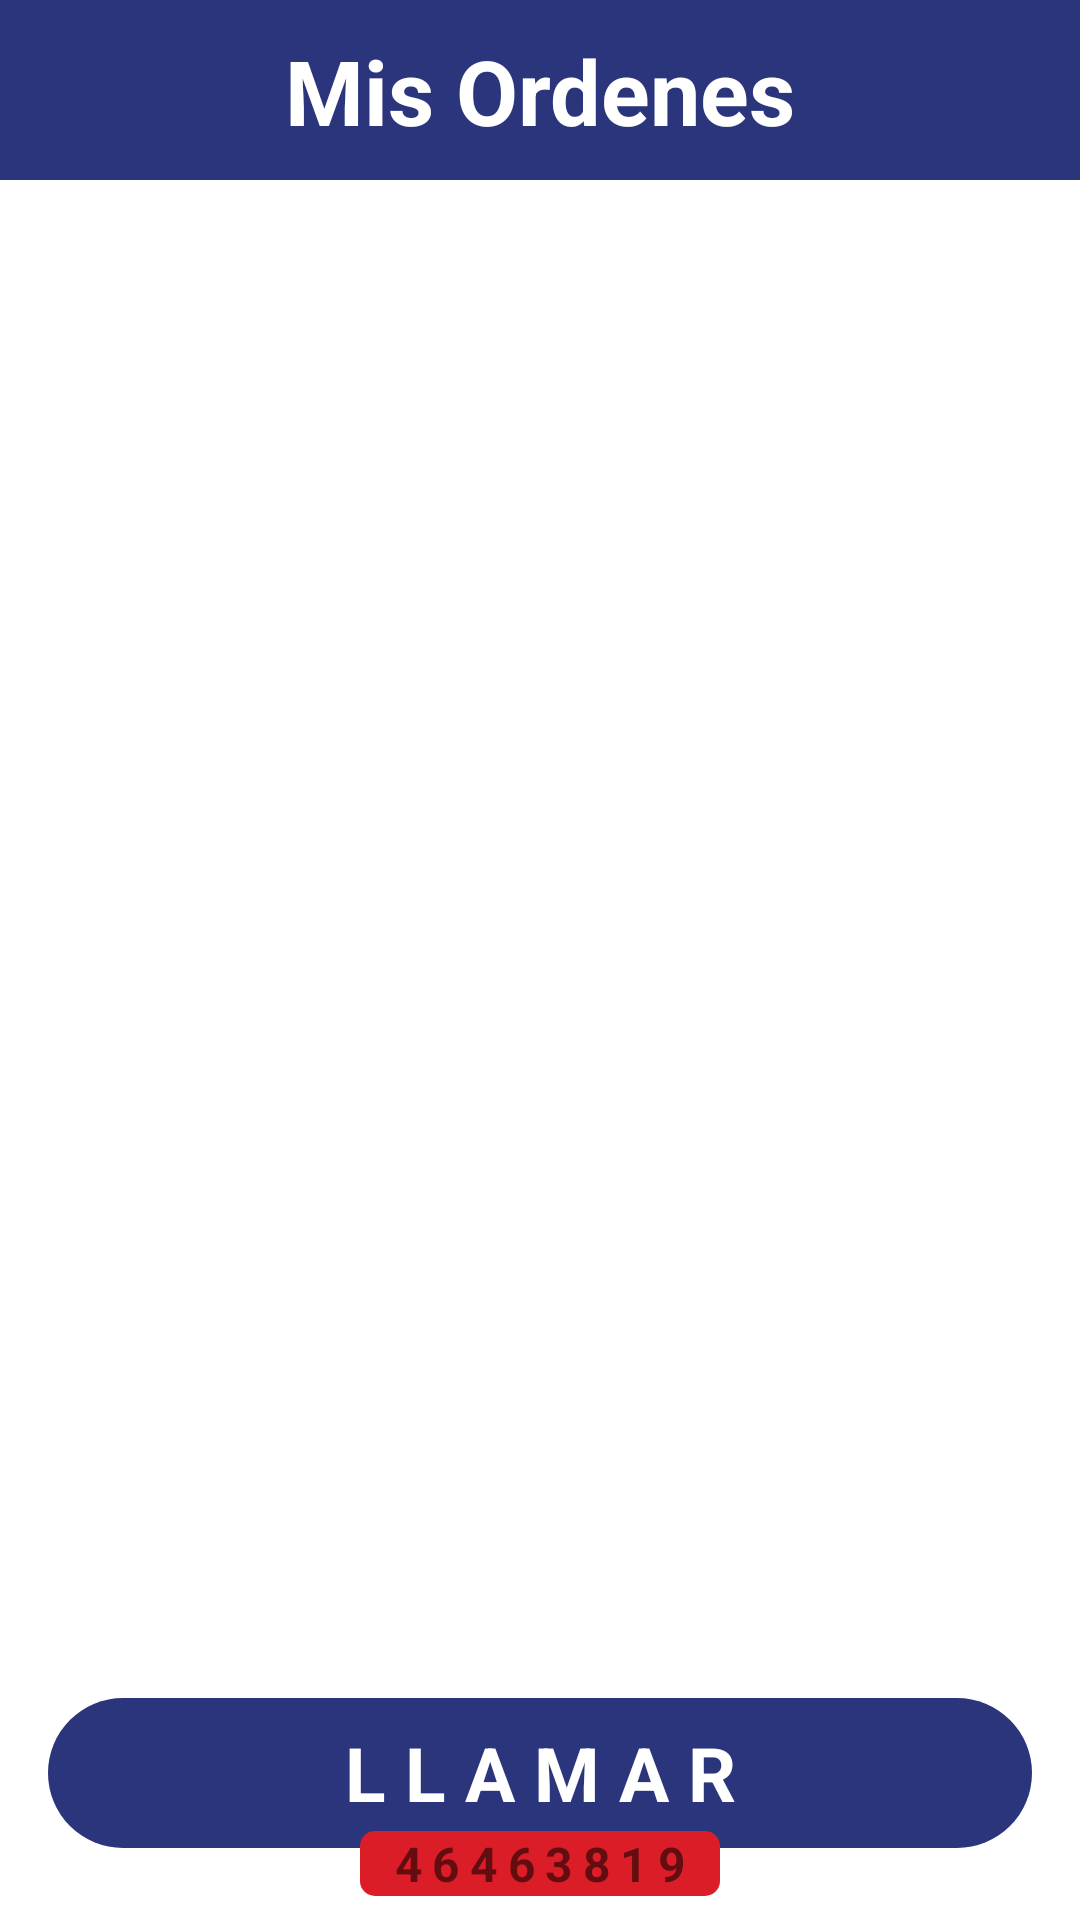

Produce the Android XML layout that renders to this screen, including the resource entries it uses.
<!-- AndroidManifest.xml: application theme Theme.AmabiscaClient -->
<!-- res/layout/activity_order.xml -->
<?xml version="1.0" encoding="utf-8"?>
<androidx.constraintlayout.widget.ConstraintLayout xmlns:android="http://schemas.android.com/apk/res/android"
    xmlns:app="http://schemas.android.com/apk/res-auto"
    xmlns:tools="http://schemas.android.com/tools"
    android:layout_width="match_parent"
    android:layout_height="match_parent"
    tools:context=".Activity.OrderActivity">

    <androidx.constraintlayout.widget.ConstraintLayout
        android:id="@+id/constraintLayout2"
        android:layout_width="match_parent"
        android:layout_height="60sp"
        android:background="#2A357C"
        app:layout_constraintEnd_toEndOf="parent"
        app:layout_constraintStart_toStartOf="parent"
        app:layout_constraintTop_toTopOf="parent">

        <TextView
            android:id="@+id/textView4"
            android:layout_width="wrap_content"
            android:layout_height="wrap_content"
            android:text="Mis Ordenes"
            android:textColor="@color/white"
            android:textSize="30sp"
            android:textStyle="bold"
            app:layout_constraintBottom_toBottomOf="parent"
            app:layout_constraintEnd_toEndOf="parent"
            app:layout_constraintStart_toStartOf="parent"
            app:layout_constraintTop_toTopOf="parent" />
    </androidx.constraintlayout.widget.ConstraintLayout>

    <ScrollView
        android:id="@+id/scrollView4"
        android:layout_width="0dp"
        android:layout_height="0dp"
        app:layout_constraintBottom_toTopOf="@+id/btnCall2"
        app:layout_constraintEnd_toEndOf="parent"
        app:layout_constraintStart_toStartOf="parent"
        app:layout_constraintTop_toBottomOf="@+id/constraintLayout2">

        <LinearLayout
            android:layout_width="match_parent"
            android:layout_height="wrap_content"
            android:orientation="vertical">

            <androidx.recyclerview.widget.RecyclerView
                android:id="@+id/orderView"
                android:layout_width="match_parent"
                android:layout_height="wrap_content">

            </androidx.recyclerview.widget.RecyclerView>
        </LinearLayout>
    </ScrollView>

    <TextView
        android:id="@+id/btnCall2"
        android:layout_width="0dp"
        android:layout_height="50dp"
        android:layout_marginStart="16dp"
        android:layout_marginEnd="16dp"
        android:layout_marginBottom="24dp"
        android:background="@drawable/blue_button_background"
        android:gravity="center"
        android:text="L L A M A R"
        android:textColor="@color/white"
        android:textSize="25dp"
        android:textStyle="bold"
        app:layout_constraintBottom_toBottomOf="parent"
        app:layout_constraintEnd_toEndOf="parent"
        app:layout_constraintHorizontal_bias="0.0"
        app:layout_constraintStart_toStartOf="parent" />

    <TextView
        android:id="@+id/numberCall"
        android:layout_width="120dp"
        android:layout_height="wrap_content"
        android:layout_marginBottom="8dp"
        android:background="@drawable/card_background"
        android:letterSpacing="0.2"
        android:text="46463819"
        android:textAlignment="center"
        android:textSize="16sp"
        android:textStyle="bold"
        app:layout_constraintBottom_toBottomOf="parent"
        app:layout_constraintEnd_toEndOf="parent"
        app:layout_constraintStart_toStartOf="parent" />
</androidx.constraintlayout.widget.ConstraintLayout>
<!-- resources referenced by this layout -->
<resources>
  <!-- drawable blue_button_background (drawable) -->
  <?xml version="1.0" encoding="utf-8"?>
  <selector xmlns:android="http://schemas.android.com/apk/res/android">
  <item>
      <shape android:shape="rectangle">
          <solid android:color="#2A357C"/>
          <corners android:radius="40dp"/>
      </shape>
  </item>
  </selector>
  <!-- drawable card_background (drawable) -->
  <?xml version="1.0" encoding="utf-8"?>
  <selector xmlns:android="http://schemas.android.com/apk/res/android">
      <item>
          <shape android:shape="rectangle">
              <corners android:radius="5dp"/>
              <solid android:color="#DB1D27"/>
          </shape>
      </item>
  </selector>
  <style name="Theme.AmabiscaClient" parent="Theme.MaterialComponents.Light.NoActionBar">
          
          <item name="colorPrimary">@color/purple_500</item>
          <item name="colorPrimaryDark">@color/purple_700</item>
          <item name="colorAccent">@color/teal_200</item>
          
      </style>
  <!-- not gathered from this repository: default colours our renderer supplied (Android Studio template values) -->
  <color name="purple_500">#FF6200EE</color>
  <color name="purple_700">#FF3700B3</color>
  <color name="teal_200">#FF03DAC5</color>
  <color name="white">#FFFFFFFF</color>
</resources>
